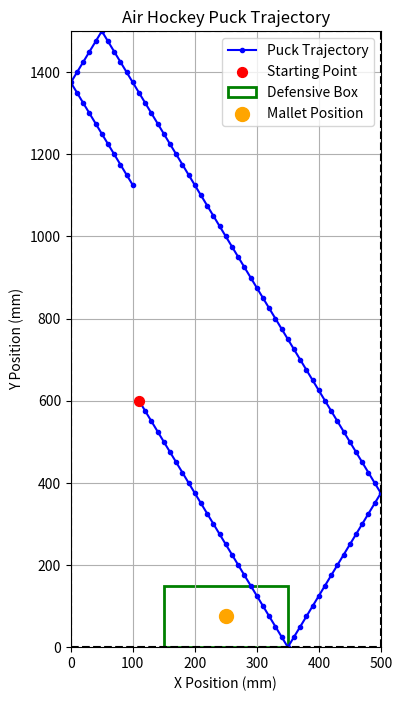
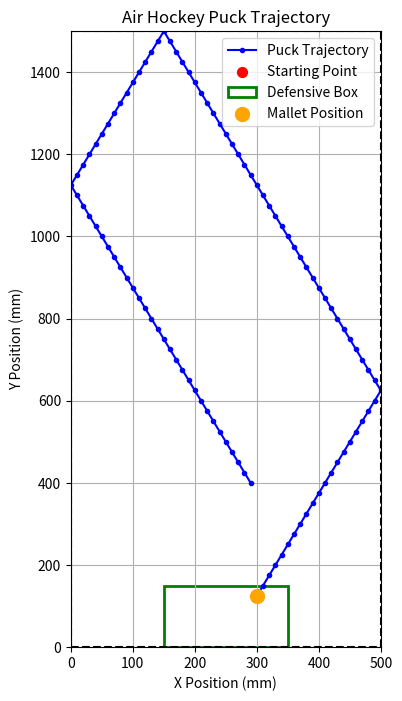
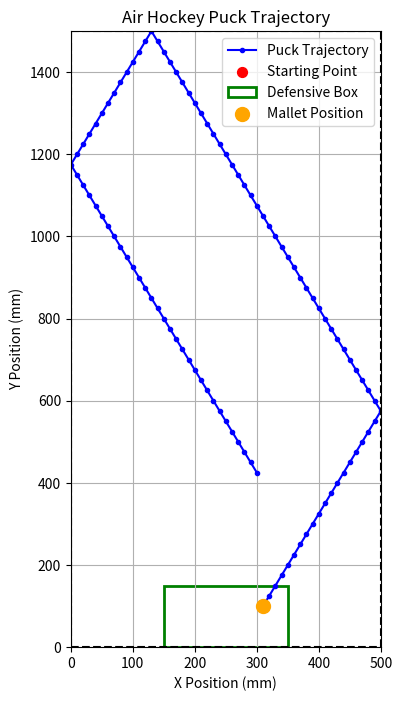
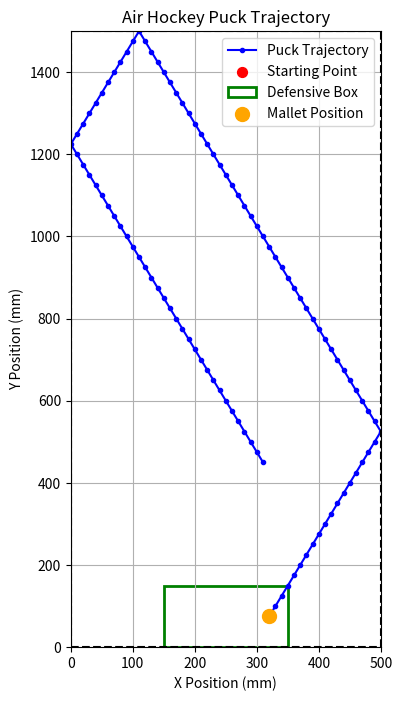

Source code (Python) for these figures, in order:
import math
import matplotlib.pyplot as plt

TABLE_WIDTH = 500
TABLE_HEIGHT = 1500
CYCLE_TIME = 0.01 #seconds
PREDICTION_MAX_STEPS = 100
MALLET_SPEED = 400
GOAL_WIDTH = TABLE_WIDTH * 0.4
DEFENSE_DEPTH = TABLE_HEIGHT * 0.1


class AirhockeyAI:
    def __init__(self, table_width = TABLE_WIDTH, table_height = TABLE_HEIGHT, mallet_speed = MALLET_SPEED, goal_width = GOAL_WIDTH, defense_depth = DEFENSE_DEPTH ):
        self.table_width = table_width
        self.table_height = table_height
        self.last_puck_position = None
        self.current_puck_position = None
        self.goal_width = goal_width
        self.goal_center = table_width / 2
        self.defense_depth = defense_depth
        self.defensive_box = (
            (self.goal_center - self.goal_width / 2, 0),  # Bottom-left corner
            (self.goal_center + self.goal_width / 2, self.defense_depth),  # Top-right corner
        )
        self.mallet_position = (table_width / 2, self.defense_depth / 2)
        self.mallet_speed = mallet_speed
        self.vx = None
        self.vy = None

    def update_puck_position(self, new_position):
        """
        Update the puck's position and calculate the velocity vector.
        :param new_position: Tuple (x, y) representing the puck's new position.
        :return: Tuple (vx, vy) representing the puck's velocity vector.
        """

        self.last_puck_position = self.current_puck_position
        self.current_puck_position = new_position

        if self.last_puck_position is not None:
            dx = self.current_puck_position[0] - self.last_puck_position[0]
            dy = self.current_puck_position[1] - self.last_puck_position[1]
            #Assuming 100hz system (1/100 = 0.01 seconds per cycle)
            vx = dx / CYCLE_TIME
            vy = dy / CYCLE_TIME
            self.vx = vx
            self.vy = vy
            return vx, vy
        return None, None #if we have no last puck position

    def predict_trajectory(self,vx,vy,puck_x,puck_y, max_steps = PREDICTION_MAX_STEPS):
        """
        Predict the puck's trajectory until it intersects with the table boundaries or a specific line.
        :param vx: Puck's x velocity.
        :param vy: Puck's y velocity.
        :param puck_x: Current x position of the puck.
        :param puck_y: Current y position of the puck.
        :return: List of points (x, y) representing the puck's path.
        """

        trajectory = []
        current_x, current_y = puck_x, puck_y

        for _ in range(max_steps):
            # Add current position to trajectory
            trajectory.append((current_x, current_y))

            # Update the puck's position based on its velocity
            current_x += vx * CYCLE_TIME
            current_y += vy * CYCLE_TIME

            # Check for collisions with walls and adjust velocity accordingly
            if current_x <= 0 or current_x >= self.table_width:
                vx = -vx  # Reverse x velocity
            if current_y <= 0 or current_y >= self.table_height:
                vy = -vy  # Reverse y velocity

        return trajectory

    def calculate_intercept_points(self, puck_trajectory):
        """
        Calculate three possible intercept points for the mallet based on the puck's trajectory.
        """
        intercept_points = []
        for step, (px, py) in enumerate(puck_trajectory):
            # Calculate time to reach the intercept point
            time_to_reach = abs(py - self.mallet_position[1]) / self.mallet_speed

            # If the mallet can reach the point in time, consider it
            if time_to_reach <= step * 0.01:
                intercept_points.append((px, py))
                if len(intercept_points) == 3:
                    break

        return intercept_points

    def predict_puck_after_contact(self, intercept_point, vx, vy):
        """
        Predict the puck's trajectory after the mallet makes contact at the intercept point.
        """
        # Assuming a simple reflection of the puck's trajectory
        ix, iy = intercept_point
        #vx, vy = self.update_puck_position(intercept_point)  # Current puck velocity
        return self.predict_trajectory(vx, -vy, ix, iy)  # Reverse Y velocity to simulate rebound

    def decide_best_move(self, intercept_points):
        """
        Decide the best move by predicting puck trajectories after contact and evaluating each.
        """
        best_move = None
        best_score_distance = float("inf")

        # Define opponent's defensive box
        opponent_defensive_box = (
            (self.goal_center - self.goal_width / 2, self.table_height * 0.8),
            (self.goal_center + self.goal_width / 2, self.table_height)
        )

        for point in intercept_points:
            # Predict puck trajectory after contact at the intercept point
            trajectory = self.predict_puck_after_contact(point, self.vx, self.vy)

            # Evaluate the trajectory's proximity to the opponent's goal
            goal_center_x = (opponent_defensive_box[0][0] + opponent_defensive_box[1][0]) / 2
            goal_center_y = (opponent_defensive_box[0][1] + opponent_defensive_box[1][1]) / 2

            # Track how close the puck gets to the goal throughout the trajectory
            min_distance_to_goal = float("inf")
            for px, py in trajectory:
                # Check if the puck enters the opponent's defensive box
                if opponent_defensive_box[0][0] <= px <= opponent_defensive_box[1][0] and py >= \
                        opponent_defensive_box[0][1]:
                    # Prioritize trajectories that actually enter the goal box
                    return point

                # Otherwise, compute the distance to the goal center
                distance_to_goal = ((px - goal_center_x) ** 2 + (py - goal_center_y) ** 2) ** 0.5
                min_distance_to_goal = min(min_distance_to_goal, distance_to_goal)

            # Select the intercept point that results in the closest trajectory to the goal
            if min_distance_to_goal < best_score_distance:
                best_score_distance = min_distance_to_goal
                best_move = point

        return best_move

    """def decide_action(self, trajectory):
    
        Decide the AI's action based on the puck's trajectory.
        :param trajectory: List of points (x, y) representing the puck's predicted path.
        :return: String representing the action: "defend", "attack", or "do nothing".
        
        if not trajectory:
            return "do nothing"

        box_x_min, box_y_min = self.defensive_box[0]
        box_x_max, box_y_max = self.defensive_box[1]

        # Check if the puck is heading toward the defensive box
        for point in trajectory:
            if box_x_min <= point[0] <= box_x_max and box_y_min <= point[1] <= box_y_max:
                return "defend"

        # Check if there's an opportunity to attack
        if trajectory[-1][1] > self.defense_depth and trajectory[-1][1] > self.table_height * 0.8:
            return "attack"

        # Default to doing nothing
        return "do nothing"
    """
    def visualize_ai_and_trajectory(self,trajectory, defensive_box, mallet_position, table_width = TABLE_WIDTH, table_height = TABLE_HEIGHT,):
        """
        Visualize the puck's predicted trajectory along with the AI's defensive box and mallet position.
        :param trajectory: List of points (x, y) representing the puck's trajectory.
        :param table_width: Width of the air hockey table.
        :param table_height: Height of the air hockey table.
        :param defensive_box: Tuple ((x_min, y_min), (x_max, y_max)) defining the defensive box.
        :param mallet_position: Tuple (x, y) representing the mallet's position.
        """

        # Unpack the trajectory into x and y coordinates
        x_coords = [point[0] for point in trajectory]
        y_coords = [point[1] for point in trajectory]

        # Plot the table boundary
        plt.figure(figsize=(4, 8))
        plt.plot(x_coords, y_coords, label="Puck Trajectory", color="blue", marker="o", markersize=3)

        if trajectory:
            plt.scatter(trajectory[0][0], trajectory[0][1], color="red", label="Starting Point", zorder=5, s=50)

        box_x_min, box_y_min = defensive_box[0]
        box_x_max, box_y_max = defensive_box[1]
        plt.gca().add_patch(
            plt.Rectangle((box_x_min, box_y_min), box_x_max - box_x_min, box_y_max - box_y_min,
                          edgecolor="green", facecolor="none", linewidth=2, label="Defensive Box")
        )

        plt.scatter(mallet_position[0], mallet_position[1], color="orange", label="Mallet Position", zorder=5, s=100)

        # Draw the table boundaries
        plt.axhline(0, color="black", linestyle="--")  # Bottom boundary
        plt.axhline(table_height, color="black", linestyle="--")  # Top boundary
        plt.axvline(0, color="black", linestyle="--")  # Left boundary
        plt.axvline(table_width, color="black", linestyle="--")  # Right boundary

        # Label and style
        plt.title("Air Hockey Puck Trajectory")
        plt.xlabel("X Position (mm)")
        plt.ylabel("Y Position (mm)")
        plt.xlim(0, table_width)
        plt.ylim(0, table_height)
        plt.legend()
        plt.grid()
        plt.show()










#---------------------------------------------------------------------


ai = AirhockeyAI()

"""
while true
positions = []
pos = get_pos #need to get the position of the puck form the simulation environment 
positions.append(pos)
vx,vy = ai.update_puck_position(pos)
if vx && vy is NUll
    pos = get_pos #need to get the position of the puck form the simulation environment 
    positions.append(pos)
    vx,vy = ai.update_puck_position(pos)
    
    
trajectory = ai.predict_trajectory(vx, vy, positions[-1][0], positions[-1][1])
intercept_points = ai.calculate_intercept_points(trajectory)

for i, intercept_point in enumerate(intercept_points):
    post_contact_trajectory = ai.predict_puck_after_contact(intercept_point,vx,vy)
best_action = ai.decide_best_move(intercept_points)
print(f"Best Action: {best_action}")
"""

## Simulated puck positions for trajectory prediction
positions = [
    (100, 625),  # Initial position
    (110, 600),  # Second position
]

# Step 1: Update puck position and calculate velocity
for pos in positions:
    vx, vy = ai.update_puck_position(pos)

# Step 2: Predict puck trajectory
trajectory = ai.predict_trajectory(vx, vy, positions[-1][0], positions[-1][1])

ai.visualize_ai_and_trajectory(trajectory, ai.defensive_box, ai.mallet_position)
 
input("Press Enter to continue...")

# Step 3: Calculate intercept points
intercept_points = ai.calculate_intercept_points(trajectory)
print(f"Intercept Points: {intercept_points}")

# Step 4: Simulate puck trajectory after contact for each intercept point
for i, intercept_point in enumerate(intercept_points):
    post_contact_trajectory = ai.predict_puck_after_contact(intercept_point,vx,vy)

    print(post_contact_trajectory)

    # Visualize each trajectory
    print(f"Post-contact trajectory for intercept point {i + 1}: {intercept_point}")
    ai.visualize_ai_and_trajectory(post_contact_trajectory, ai.defensive_box, intercept_point)

    input("Press Enter to continue...")

# Step 5: Decide the best action (based on scoring potential)
best_action = ai.decide_best_move(intercept_points)
print(f"Best Action: {best_action}")